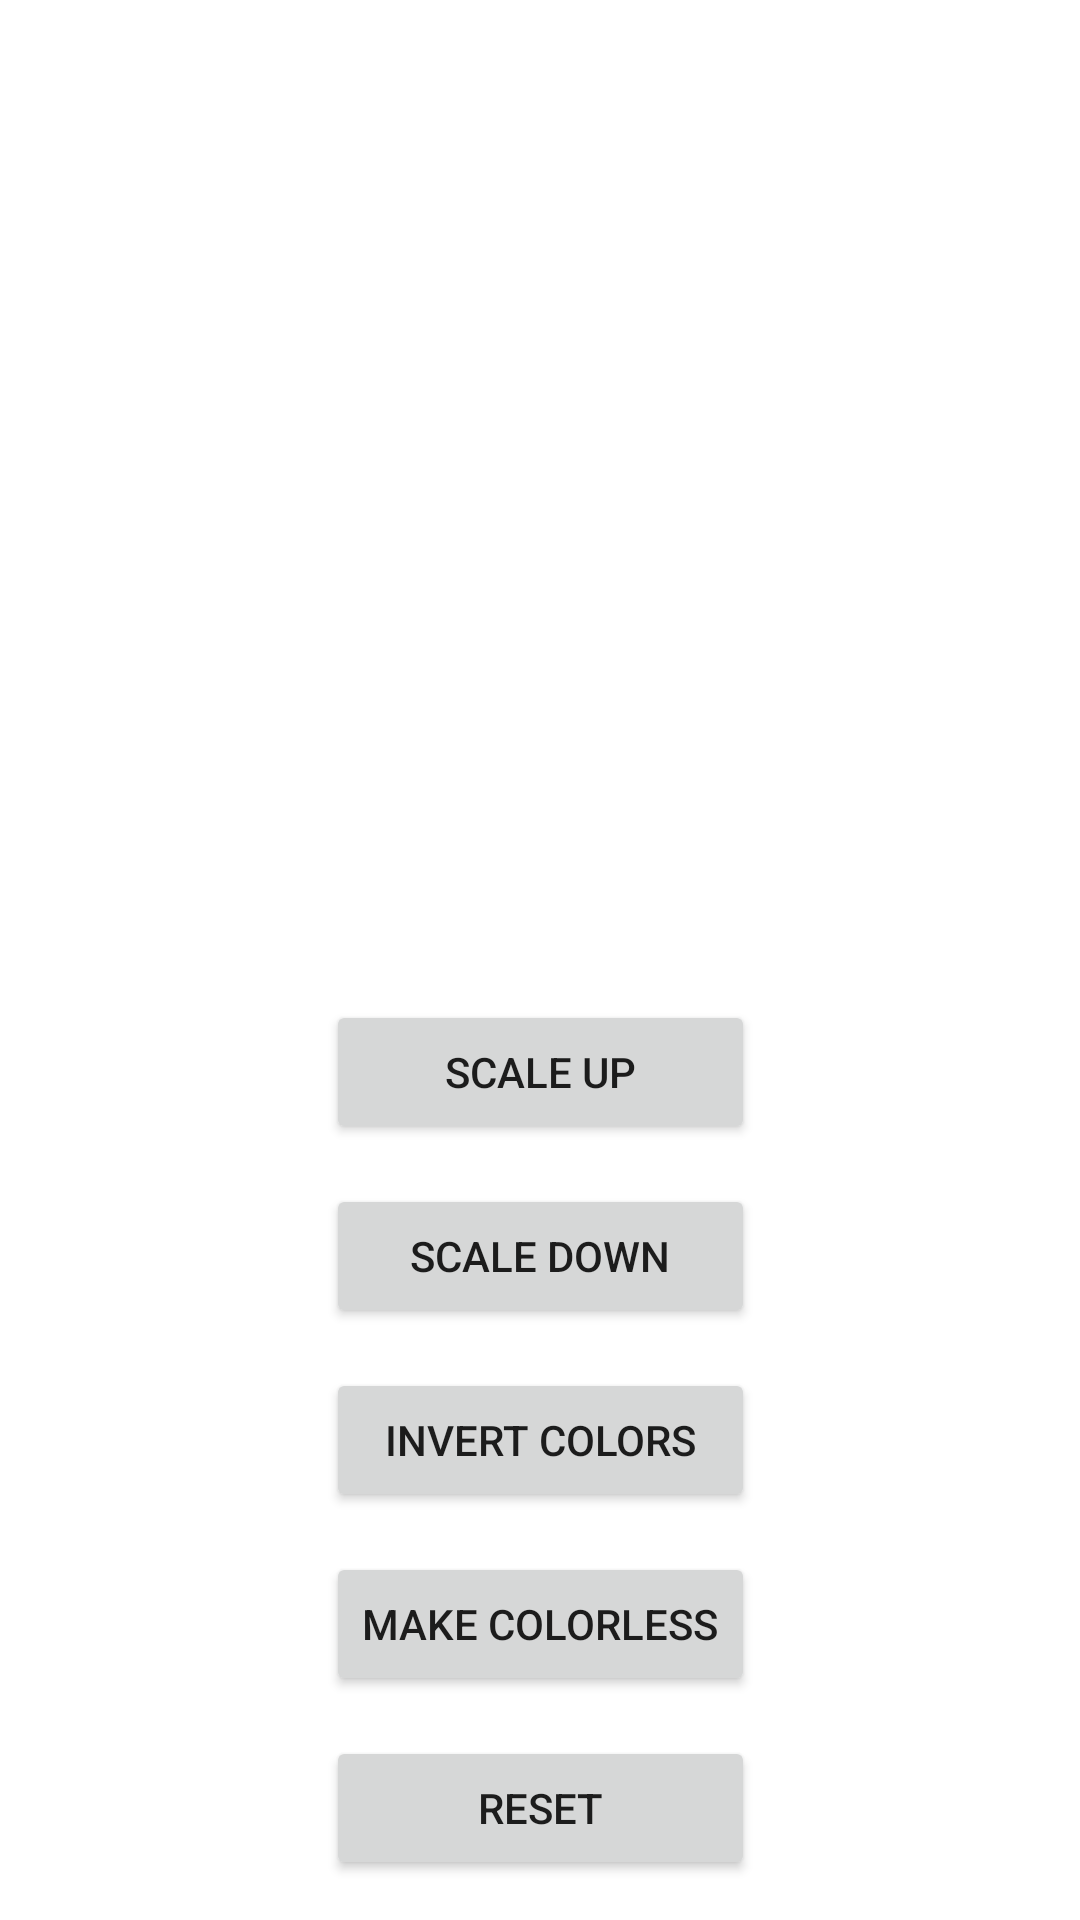

Reconstruct the res/layout file that produces this screen, plus the resources it refers to.
<!-- AndroidManifest.xml: application theme Theme.Showreel -->
<!-- res/layout/activity_bitmaps.xml -->
<?xml version="1.0" encoding="utf-8"?>
<androidx.constraintlayout.widget.ConstraintLayout xmlns:android="http://schemas.android.com/apk/res/android"
    xmlns:app="http://schemas.android.com/apk/res-auto"
    android:layout_width="match_parent"
    android:layout_height="match_parent">

    <androidx.constraintlayout.widget.Guideline
        android:id="@+id/guideline_vertical_left"
        android:layout_width="wrap_content"
        android:layout_height="wrap_content"
        android:orientation="vertical"
        app:layout_constraintGuide_percent="0.25" />

    <androidx.constraintlayout.widget.Guideline
        android:id="@+id/guideline_vertical_right"
        android:layout_width="wrap_content"
        android:layout_height="wrap_content"
        android:orientation="vertical"
        app:layout_constraintGuide_percent="0.75" />

    <androidx.constraintlayout.widget.Guideline
        android:id="@+id/guideline_horizontal_top"
        android:layout_width="wrap_content"
        android:layout_height="wrap_content"
        android:orientation="horizontal"
        app:layout_constraintGuide_percent="0.1" />

    <androidx.constraintlayout.widget.Guideline
        android:id="@+id/guideline_horizontal_above_center"
        android:layout_width="wrap_content"
        android:layout_height="wrap_content"
        android:orientation="horizontal"
        app:layout_constraintGuide_percent="0.4" />

    <androidx.constraintlayout.widget.Guideline
        android:id="@+id/guideline_horizontal_center"
        android:layout_width="wrap_content"
        android:layout_height="wrap_content"
        android:orientation="horizontal"
        app:layout_constraintGuide_percent="0.5" />

    <androidx.appcompat.widget.AppCompatImageView
        android:id="@+id/bitmap_imageview"
        android:layout_width="wrap_content"
        android:layout_height="wrap_content"
        app:layout_constraintStart_toStartOf="@id/guideline_vertical_left"
        app:layout_constraintTop_toTopOf="@id/guideline_horizontal_top"
        app:layout_constraintEnd_toEndOf="@id/guideline_vertical_right"
        app:layout_constraintBottom_toBottomOf="@id/guideline_horizontal_above_center"
    />

    <androidx.appcompat.widget.AppCompatButton
        android:id="@+id/scale_up_button"
        android:layout_width="@dimen/wrap_constraint"
        android:layout_height="wrap_content"
        android:onClick="scaleUp"
        android:text="@string/scale_up_button"
        app:layout_constraintBottom_toTopOf="@id/scale_down_button"
        app:layout_constraintEnd_toEndOf="@id/grayscale_button"
        app:layout_constraintStart_toStartOf="@id/grayscale_button"
        app:layout_constraintTop_toBottomOf="@id/guideline_horizontal_center" />

    <androidx.appcompat.widget.AppCompatButton
        android:id="@+id/scale_down_button"
        android:layout_width="@dimen/wrap_constraint"
        android:layout_height="wrap_content"
        android:onClick="scaleDown"
        android:text="@string/scale_down_button"
        app:layout_constraintBottom_toTopOf="@id/invert_color_button"
        app:layout_constraintEnd_toEndOf="@id/grayscale_button"
        app:layout_constraintStart_toStartOf="@id/grayscale_button"
        app:layout_constraintTop_toBottomOf="@id/scale_up_button" />

    <androidx.appcompat.widget.AppCompatButton
        android:id="@+id/invert_color_button"
        android:layout_width="@dimen/wrap_constraint"
        android:layout_height="wrap_content"
        android:onClick="invertColors"
        android:text="@string/invert_colors_button"
        app:layout_constraintBottom_toTopOf="@id/grayscale_button"
        app:layout_constraintEnd_toEndOf="@id/grayscale_button"
        app:layout_constraintStart_toStartOf="@id/grayscale_button"
        app:layout_constraintTop_toBottomOf="@id/scale_down_button" />

    <androidx.appcompat.widget.AppCompatButton
        android:id="@+id/grayscale_button"
        android:layout_width="wrap_content"
        android:layout_height="wrap_content"
        android:onClick="grayScale"
        android:text="@string/make_grayscale_button"
        app:layout_constraintBottom_toTopOf="@id/reset_button"
        app:layout_constraintEnd_toEndOf="@id/guideline_vertical_right"
        app:layout_constraintStart_toStartOf="@id/guideline_vertical_left"
        app:layout_constraintTop_toBottomOf="@id/invert_color_button" />

    <androidx.appcompat.widget.AppCompatButton
        android:id="@+id/reset_button"
        android:layout_width="@dimen/wrap_constraint"
        android:layout_height="wrap_content"
        android:onClick="resetImg"
        android:text="@string/reset_button"
        app:layout_constraintBottom_toBottomOf="parent"
        app:layout_constraintEnd_toEndOf="@id/grayscale_button"
        app:layout_constraintStart_toStartOf="@id/grayscale_button"
        app:layout_constraintTop_toBottomOf="@id/grayscale_button" />

</androidx.constraintlayout.widget.ConstraintLayout>
<!-- resources referenced by this layout -->
<resources>
  <dimen name="wrap_constraint">0dp</dimen>
  <string name="invert_colors_button">Invert colors</string>
  <string name="make_grayscale_button">Make colorless</string>
  <string name="reset_button">Reset</string>
  <string name="scale_down_button">Scale down</string>
  <string name="scale_up_button">Scale up</string>
  <style name="Theme.Showreel" parent="Theme.AppCompat.Light.NoActionBar">
          <item name="android:windowBackground">@color/white</item>
          <item name="android:windowFullscreen">false</item>
          <item name="colorPrimary">@color/colorPrimary</item>
          <item name="colorPrimaryDark">@color/colorPrimaryDark</item>
          <item name="colorAccent">@color/colorAccent</item>
          <item name="android:textColorLink">@color/colorAccent</item>
      </style>
  <color name="white">#ffffff</color>
  <color name="colorPrimary">#008577</color>
  <color name="colorPrimaryDark">#00574B</color>
  <color name="colorAccent">#D81B60</color>
</resources>
